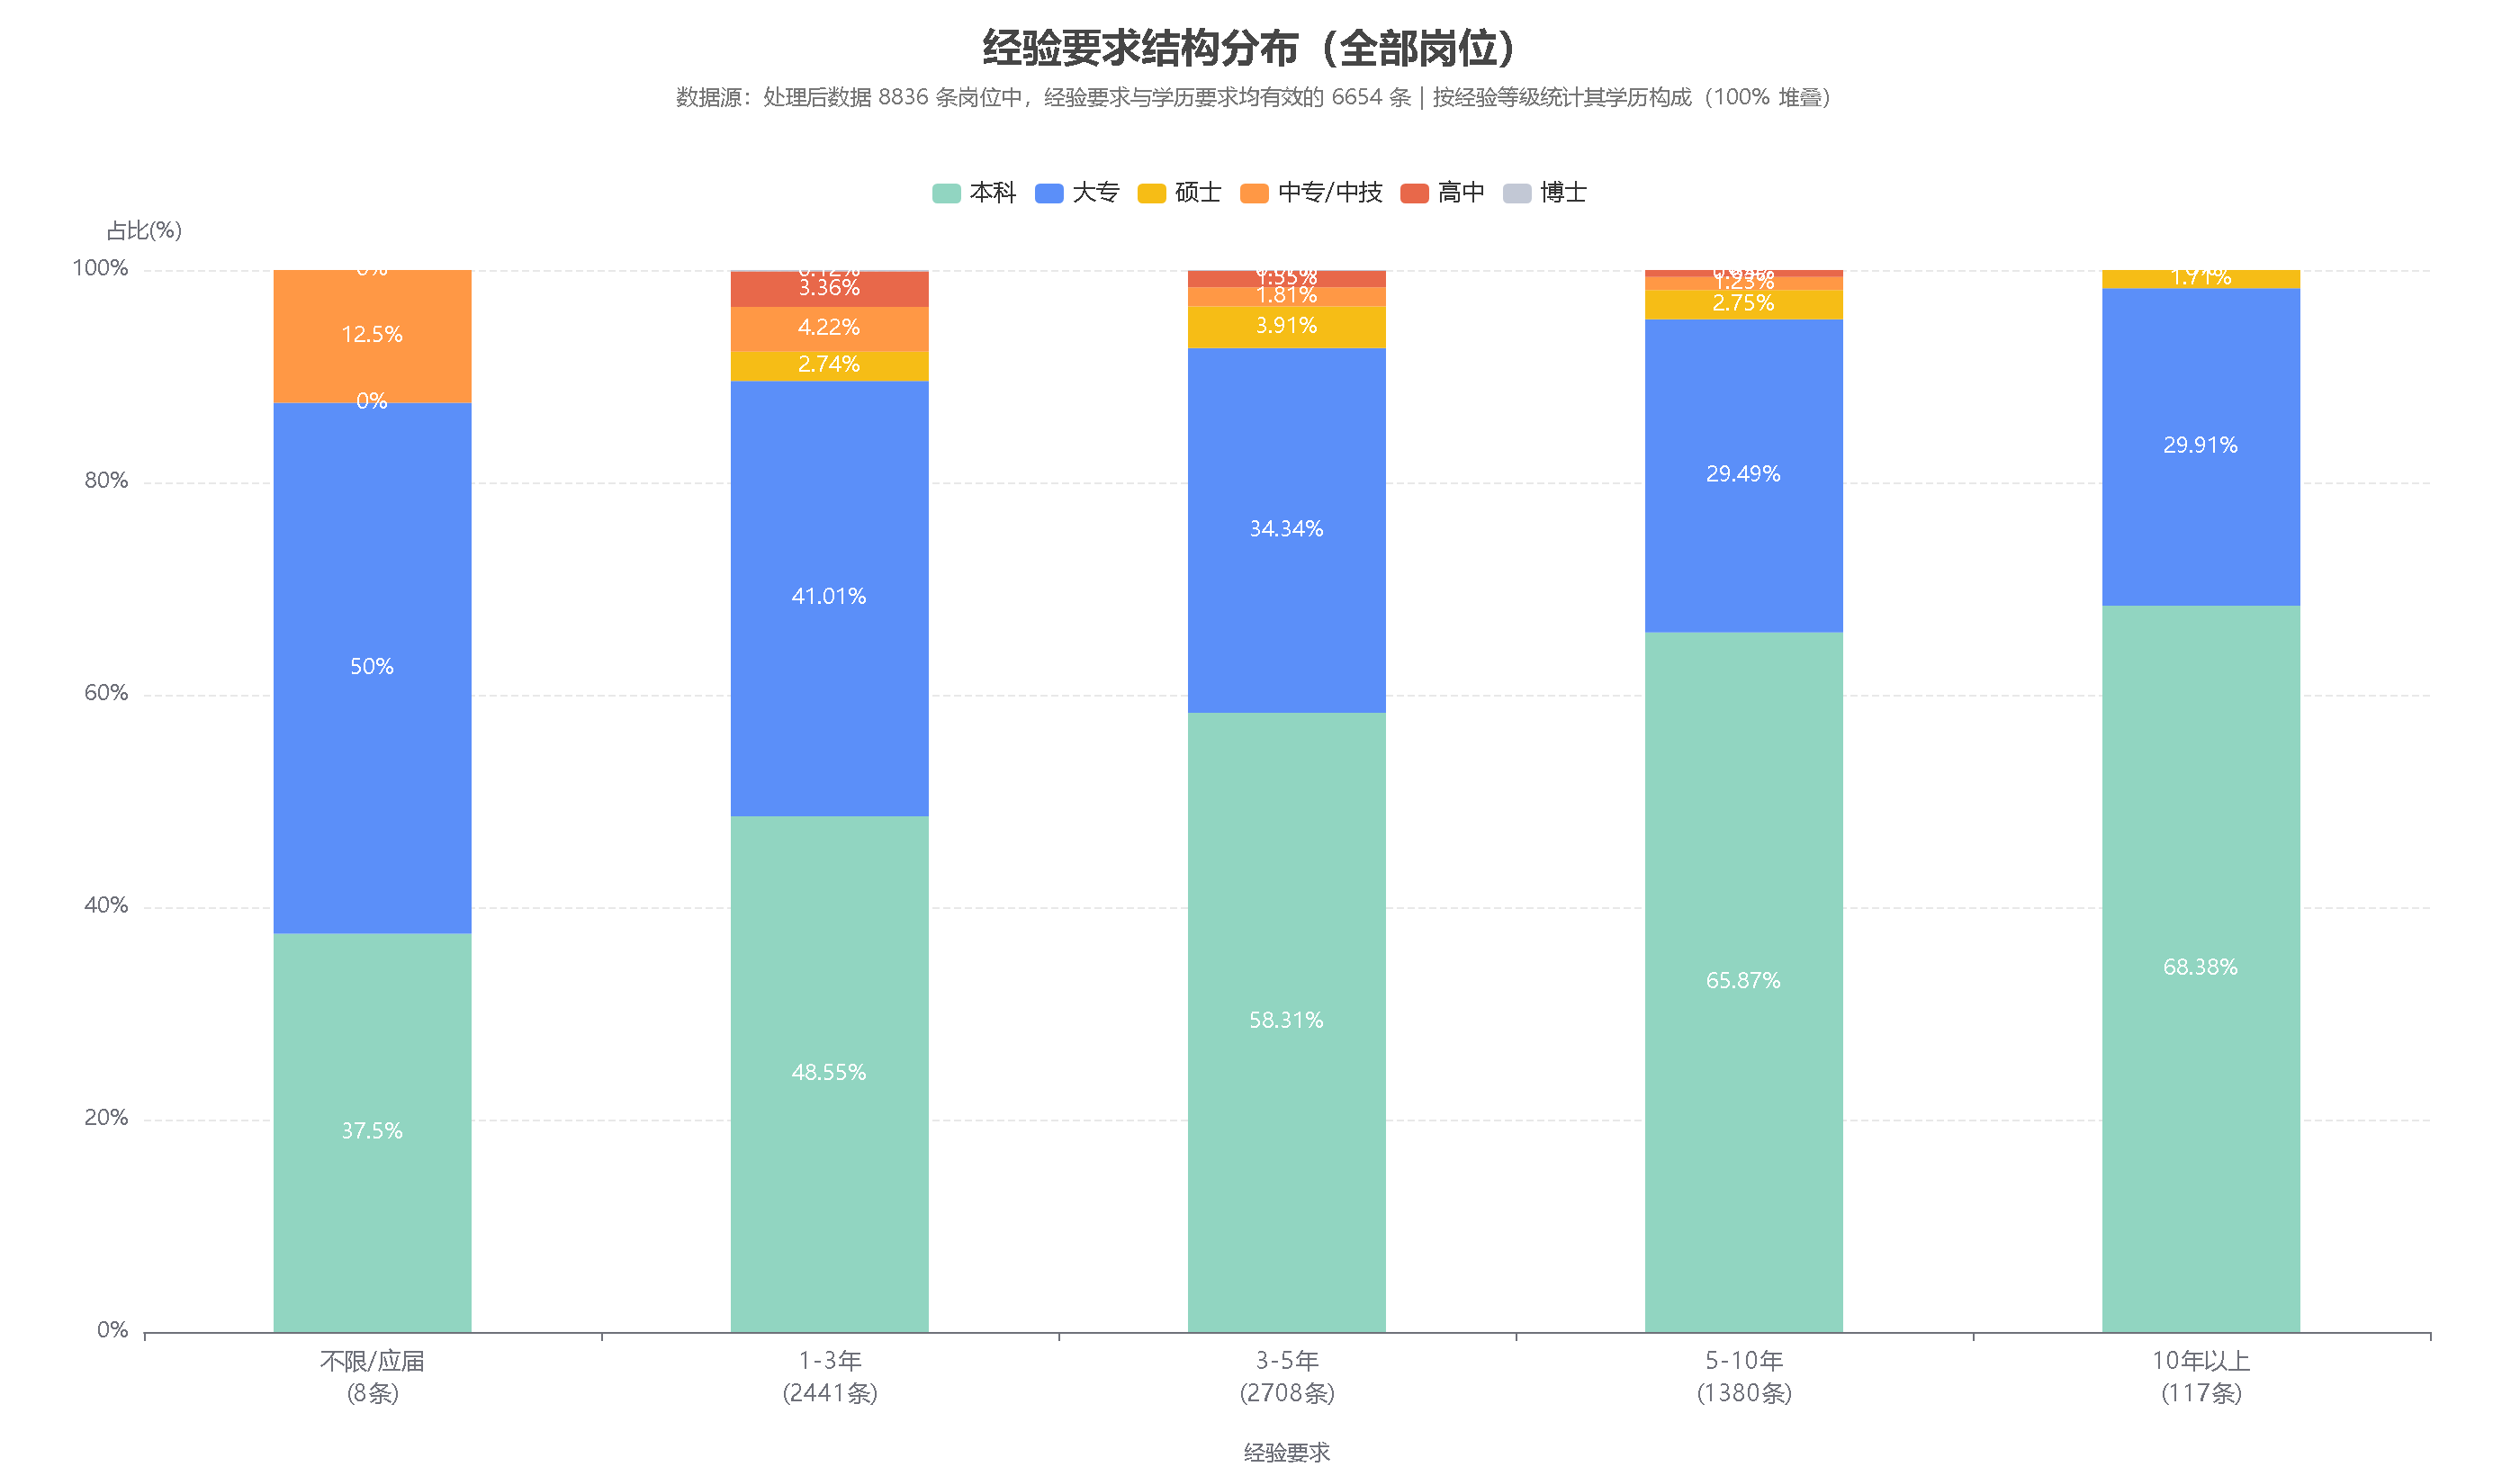

The data file committed next to this chart (first rows):
经验要求, 学历要求, 岗位数, 占该经验等级比例(%)
不限/应届, 本科, 3, 37.5
不限/应届, 大专, 4, 50.0
不限/应届, 硕士, 0, 0.0
不限/应届, 中专/中技, 1, 12.5
不限/应届, 高中, 0, 0.0
不限/应届, 博士, 0, 0.0
1-3年, 本科, 1185, 48.55
1-3年, 大专, 1001, 41.01
1-3年, 硕士, 67, 2.74
1-3年, 中专/中技, 103, 4.22
1-3年, 高中, 82, 3.36
1-3年, 博士, 3, 0.12
3-5年, 本科, 1579, 58.31
3-5年, 大专, 930, 34.34
3-5年, 硕士, 106, 3.91
3-5年, 中专/中技, 49, 1.81
3-5年, 高中, 42, 1.55
3-5年, 博士, 2, 0.07
5-10年, 本科, 909, 65.87
5-10年, 大专, 407, 29.49
5-10年, 硕士, 38, 2.75
5-10年, 中专/中技, 17, 1.23
5-10年, 高中, 9, 0.65
5-10年, 博士, 0, 0.0
10年以上, 本科, 80, 68.38
10年以上, 大专, 35, 29.91
10年以上, 硕士, 2, 1.71
10年以上, 中专/中技, 0, 0.0
10年以上, 高中, 0, 0.0
10年以上, 博士, 0, 0.0
